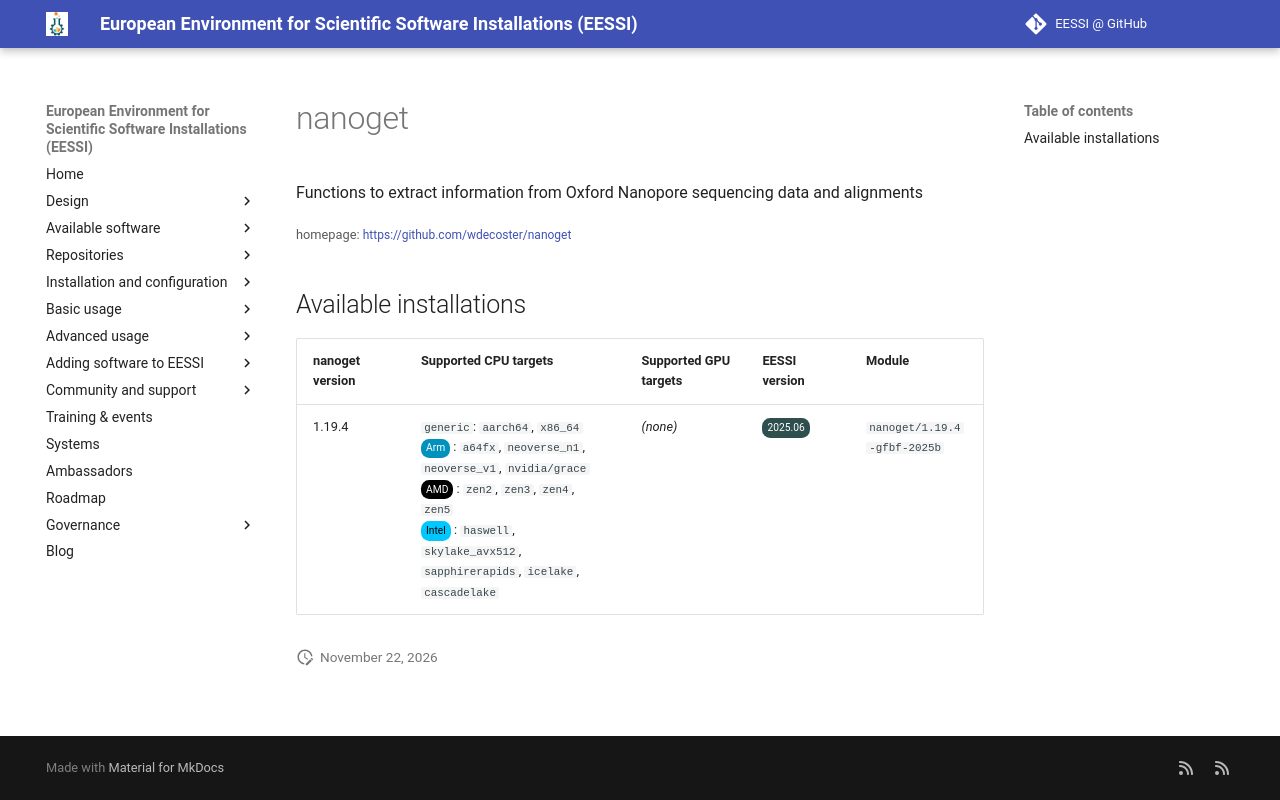

repository: EESSI/docs · page: available_software/detail/nanoget/index.html · generator: mkdocs

---
json_ld:
  '@context': https://schema.org
  '@type': SoftwareApplication
  applicationCategory: DeveloperApplication
  description: Functions to extract information from Oxford Nanopore sequencing data
    and alignments
  license: Not confirmed
  name: nanoget
  offers:
    '@type': Offer
    price: 0
  operatingSystem: LINUX
  review:
    '@type': Review
    author:
      '@type': Organization
      name: EESSI
    reviewBody: Application has been successfully made available on all architectures
      supported by EESSI
    reviewRating:
      '@type': Rating
      ratingValue: 5
  softwareRequirements: See https://www.eessi.io/docs/ for how to make EESSI available
    on your system
  softwareVersion: '[''1.19.4'']'
  url: https://github.com/wdecoster/nanoget
---
# nanoget


Functions to extract information from Oxford Nanopore sequencing data and alignments

<small>homepage: </small><span class="software-link">[https://github.com/wdecoster/nanoget](https://github.com/wdecoster/nanoget)</span>

## Available installations


|nanoget version|Supported CPU targets|Supported GPU targets|EESSI version|Module|
| --- | --- | --- | --- | --- |
|1.19.4|`generic`: `aarch64`, `x86_64`<br/><span class="software-cpu-arm">Arm</span>: `a64fx`, `neoverse_n1`, `neoverse_v1`, `nvidia/grace`<br/><span class="software-cpu-amd">AMD</span>: `zen2`, `zen3`, `zen4`, `zen5`<br/><span class="software-cpu-intel">Intel</span>: `haswell`, `skylake_avx512`, `sapphirerapids`, `icelake`, `cascadelake`<br/>|*(none)*|<span class="software-eessi-version-202506">2025.06</span>|`nanoget/1.19.4-gfbf-2025b`|
